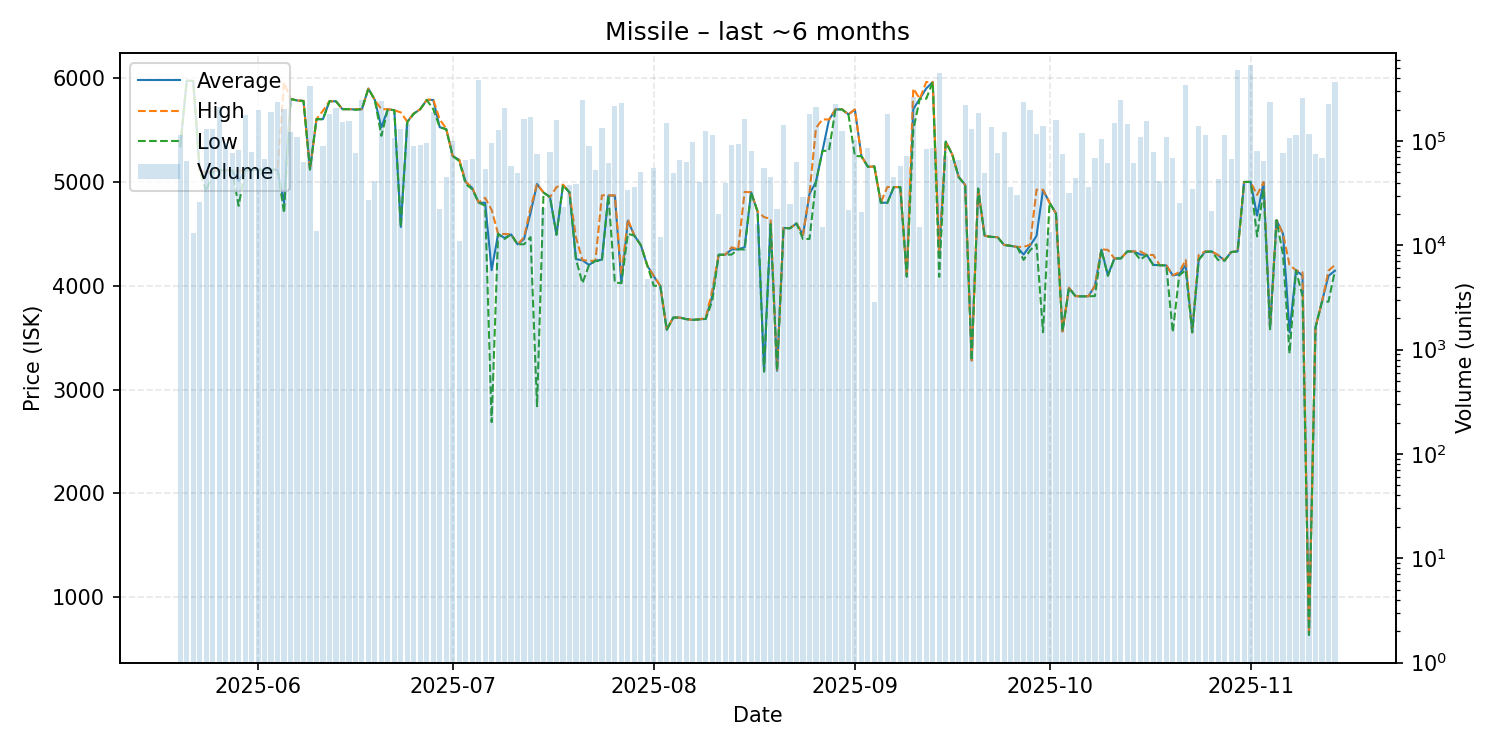

The table this chart was drawn from, first rows:
date, average, highest, lowest, order_count, volume
2025-05-20, 5342, 5342, 5339, 17, 115139
2025-05-21, 5974, 5974, 5974, 9, 64903
2025-05-22, 5971, 5971, 5971, 2, 13000
2025-05-23, 5108, 5108, 5108, 6, 26068
2025-05-24, 5091, 5092, 4905, 13, 130316
2025-05-25, 5096, 5110, 5090, 20, 130690
2025-05-26, 5112, 5112, 5112, 14, 210435
2025-05-27, 5113, 5113, 5113, 10, 95568
2025-05-28, 5110, 5110, 5110, 16, 77114
2025-05-29, 5005, 5105, 4769, 11, 82551
2025-05-30, 5112, 5112, 5112, 16, 175547
2025-05-31, 5113, 5113, 5113, 12, 78268
2025-06-01, 5116, 5116, 5116, 15, 199125
2025-06-02, 5114, 5114, 5114, 8, 66586
2025-06-03, 5116, 5116, 5114, 20, 188622
2025-06-04, 5117, 5117, 5117, 22, 234431
2025-06-05, 4797, 5958, 4700, 15, 202146
2025-06-06, 5799, 5799, 5799, 15, 121970
2025-06-07, 5784, 5784, 5784, 18, 109359
2025-06-08, 5779, 5780, 5778, 13, 63074
2025-06-09, 5119, 5119, 5119, 15, 333685
2025-06-10, 5604, 5604, 5604, 5, 13718
2025-06-11, 5604, 5685, 5602, 11, 88745
2025-06-12, 5776, 5776, 5776, 10, 181382
2025-06-13, 5776, 5776, 5776, 14, 206748
2025-06-14, 5700, 5700, 5700, 13, 150504
2025-06-15, 5700, 5700, 5700, 16, 156803
2025-06-16, 5697, 5700, 5694, 12, 77088
2025-06-17, 5700, 5700, 5700, 15, 245916
2025-06-18, 5898, 5898, 5898, 11, 26911
2025-06-19, 5788, 5788, 5788, 10, 41149
2025-06-20, 5524, 5699, 5443, 17, 241021
2025-06-21, 5700, 5700, 5700, 9, 192000
2025-06-22, 5689, 5689, 5689, 14, 106639
2025-06-23, 4566, 5669, 4565, 17, 129980
2025-06-24, 5579, 5579, 5577, 20, 145000
2025-06-25, 5657, 5659, 5656, 16, 89184
2025-06-26, 5700, 5700, 5700, 11, 90528
2025-06-27, 5789, 5789, 5789, 13, 95300
2025-06-28, 5789, 5795, 5700, 18, 188409
2025-06-29, 5526, 5600, 5526, 11, 22502
2025-06-30, 5508, 5514, 5507, 6, 44955
2025-07-01, 5249, 5249, 5249, 6, 100743
2025-07-02, 5212, 5213, 5200, 6, 10948
2025-07-03, 4999, 5000, 4979, 16, 66435
2025-07-04, 4940, 4945, 4930, 12, 67070
2025-07-05, 4800, 4801, 4800, 21, 383585
2025-07-06, 4798, 4846, 4770, 13, 53958
2025-07-07, 4149, 4730, 2686, 10, 95821
2025-07-08, 4499, 4499, 4499, 12, 127354
2025-07-09, 4459, 4498, 4450, 15, 207338
2025-07-10, 4494, 4494, 4494, 8, 57766
2025-07-11, 4398, 4398, 4398, 11, 49277
2025-07-12, 4450, 4466, 4399, 25, 164156
2025-07-13, 4700, 4748, 4468, 27, 167995
2025-07-14, 4979, 4979, 2839, 9, 75240
2025-07-15, 4897, 4897, 4897, 2, 23000
2025-07-16, 4853, 4853, 4853, 10, 78240
2025-07-17, 4492, 4949, 4491, 17, 158238
2025-07-18, 4969, 4973, 4968, 7, 23199
... 119 more rows
